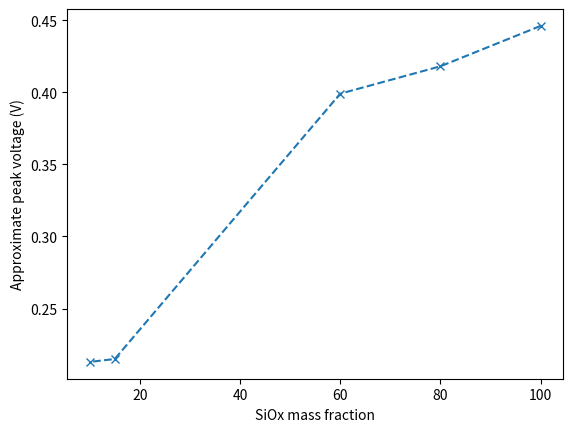

The script that saved this image:
import pandas as pd
import matplotlib.pyplot as plt

x = [100,80,60,15,10]
y = [0.446,0.418,0.399,0.215,0.213]

plt.plot(x,y,marker='x',linestyle='--')
plt.xlabel('SiOx mass fraction')
plt.ylabel('Approximate peak voltage (V)')
plt.show()